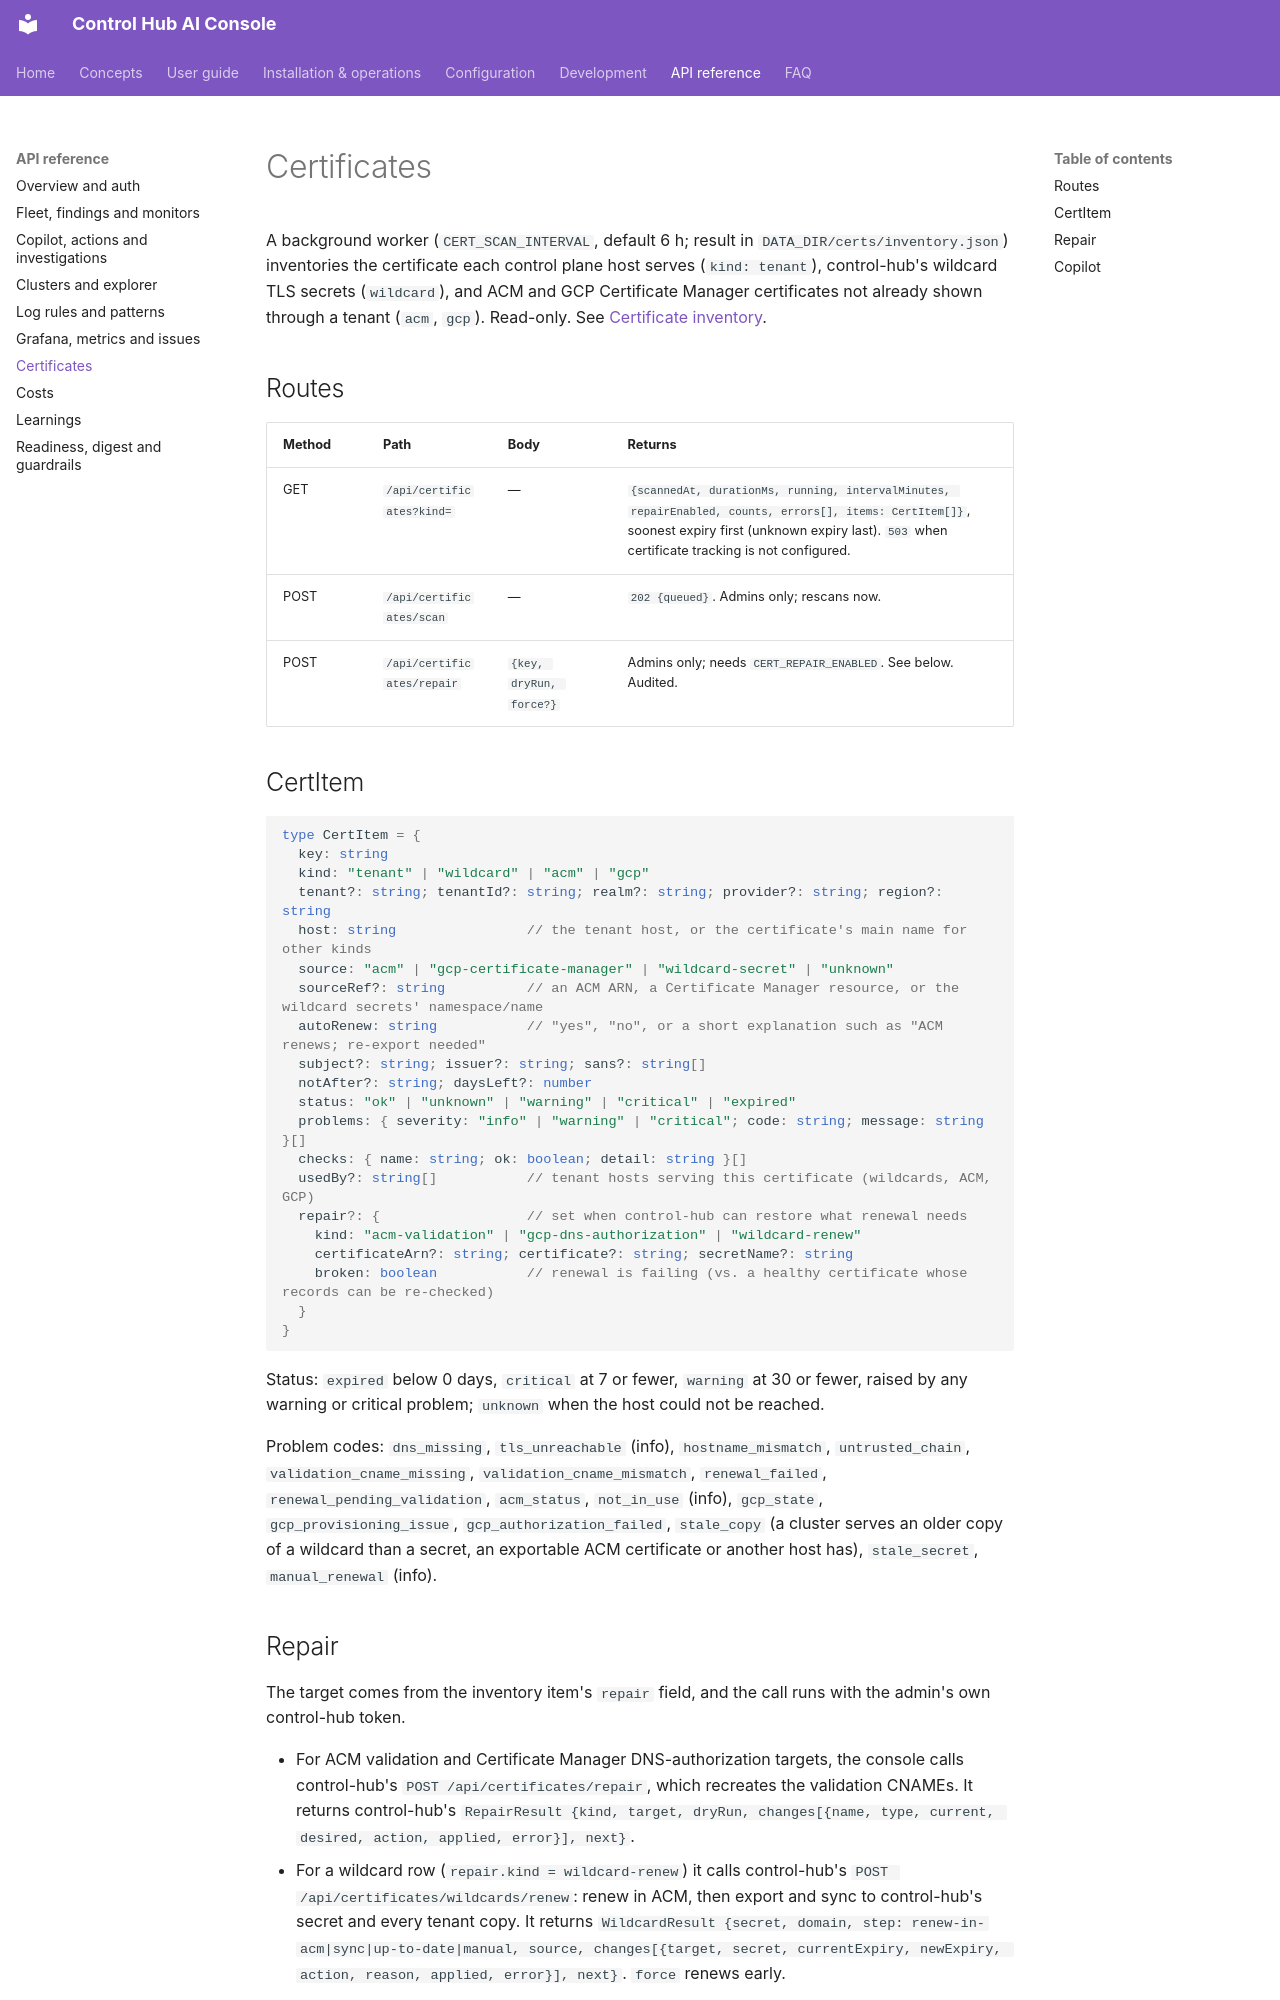

repository: ameypant13/Agentic-AI · page: api/certificates/index.html · generator: mkdocs

# Certificates

A background worker (`CERT_SCAN_INTERVAL`, default 6 h; result in `DATA_DIR/certs/inventory.json`) inventories the
certificate each control plane host serves (`kind: tenant`), control-hub's wildcard TLS secrets (`wildcard`), and ACM
and GCP Certificate Manager certificates not already shown through a tenant (`acm`, `gcp`). Read-only. See
[Certificate inventory](../concepts/certificates.md).

## Routes

| Method | Path | Body | Returns |
|---|---|---|---|
| GET | `/api/certificates?kind=` | — | `{scannedAt, durationMs, running, intervalMinutes, repairEnabled, counts, errors[], items: CertItem[]}`, soonest expiry first (unknown expiry last). `503` when certificate tracking is not configured. |
| POST | `/api/certificates/scan` | — | `202 {queued}`. Admins only; rescans now. |
| POST | `/api/certificates/repair` | `{key, dryRun, force?}` | Admins only; needs `CERT_REPAIR_ENABLED`. See below. Audited. |

## CertItem

```ts
type CertItem = {
  key: string
  kind: "tenant" | "wildcard" | "acm" | "gcp"
  tenant?: string; tenantId?: string; realm?: string; provider?: string; region?: string
  host: string                // the tenant host, or the certificate's main name for other kinds
  source: "acm" | "gcp-certificate-manager" | "wildcard-secret" | "unknown"
  sourceRef?: string          // an ACM ARN, a Certificate Manager resource, or the wildcard secrets' namespace/name
  autoRenew: string           // "yes", "no", or a short explanation such as "ACM renews; re-export needed"
  subject?: string; issuer?: string; sans?: string[]
  notAfter?: string; daysLeft?: number
  status: "ok" | "unknown" | "warning" | "critical" | "expired"
  problems: { severity: "info" | "warning" | "critical"; code: string; message: string }[]
  checks: { name: string; ok: boolean; detail: string }[]
  usedBy?: string[]           // tenant hosts serving this certificate (wildcards, ACM, GCP)
  repair?: {                  // set when control-hub can restore what renewal needs
    kind: "acm-validation" | "gcp-dns-authorization" | "wildcard-renew"
    certificateArn?: string; certificate?: string; secretName?: string
    broken: boolean           // renewal is failing (vs. a healthy certificate whose records can be re-checked)
  }
}
```

Status: `expired` below 0 days, `critical` at 7 or fewer, `warning` at 30 or fewer, raised by any warning or critical
problem; `unknown` when the host could not be reached.

Problem codes: `dns_missing`, `tls_unreachable` (info), `hostname_mismatch`, `untrusted_chain`,
`validation_cname_missing`, `validation_cname_mismatch`, `renewal_failed`, `renewal_pending_validation`, `acm_status`,
`not_in_use` (info), `gcp_state`, `gcp_provisioning_issue`, `gcp_authorization_failed`, `stale_copy` (a cluster serves
an older copy of a wildcard than a secret, an exportable ACM certificate or another host has), `stale_secret`,
`manual_renewal` (info).
